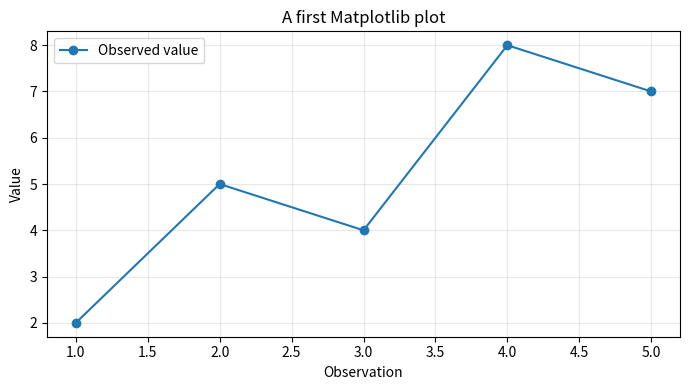

Write the Python code that produced this figure.
"""Day 031: Matplotlib

Reference solution for the 100 Days of Machine Learning learning plan.
Scheduled date in folder: 2026-09-03. This file is populated now; it does not
assert that this work was completed on the scheduled date.
"""

import matplotlib.pyplot as plt

x = [1, 2, 3, 4, 5]
y = [2, 5, 4, 8, 7]
fig, ax = plt.subplots(figsize=(7, 4))
ax.plot(x, y, marker="o", label="Observed value")
ax.set(title="A first Matplotlib plot", xlabel="Observation", ylabel="Value")
ax.legend()
ax.grid(alpha=0.3)
fig.tight_layout()
plt.show()
